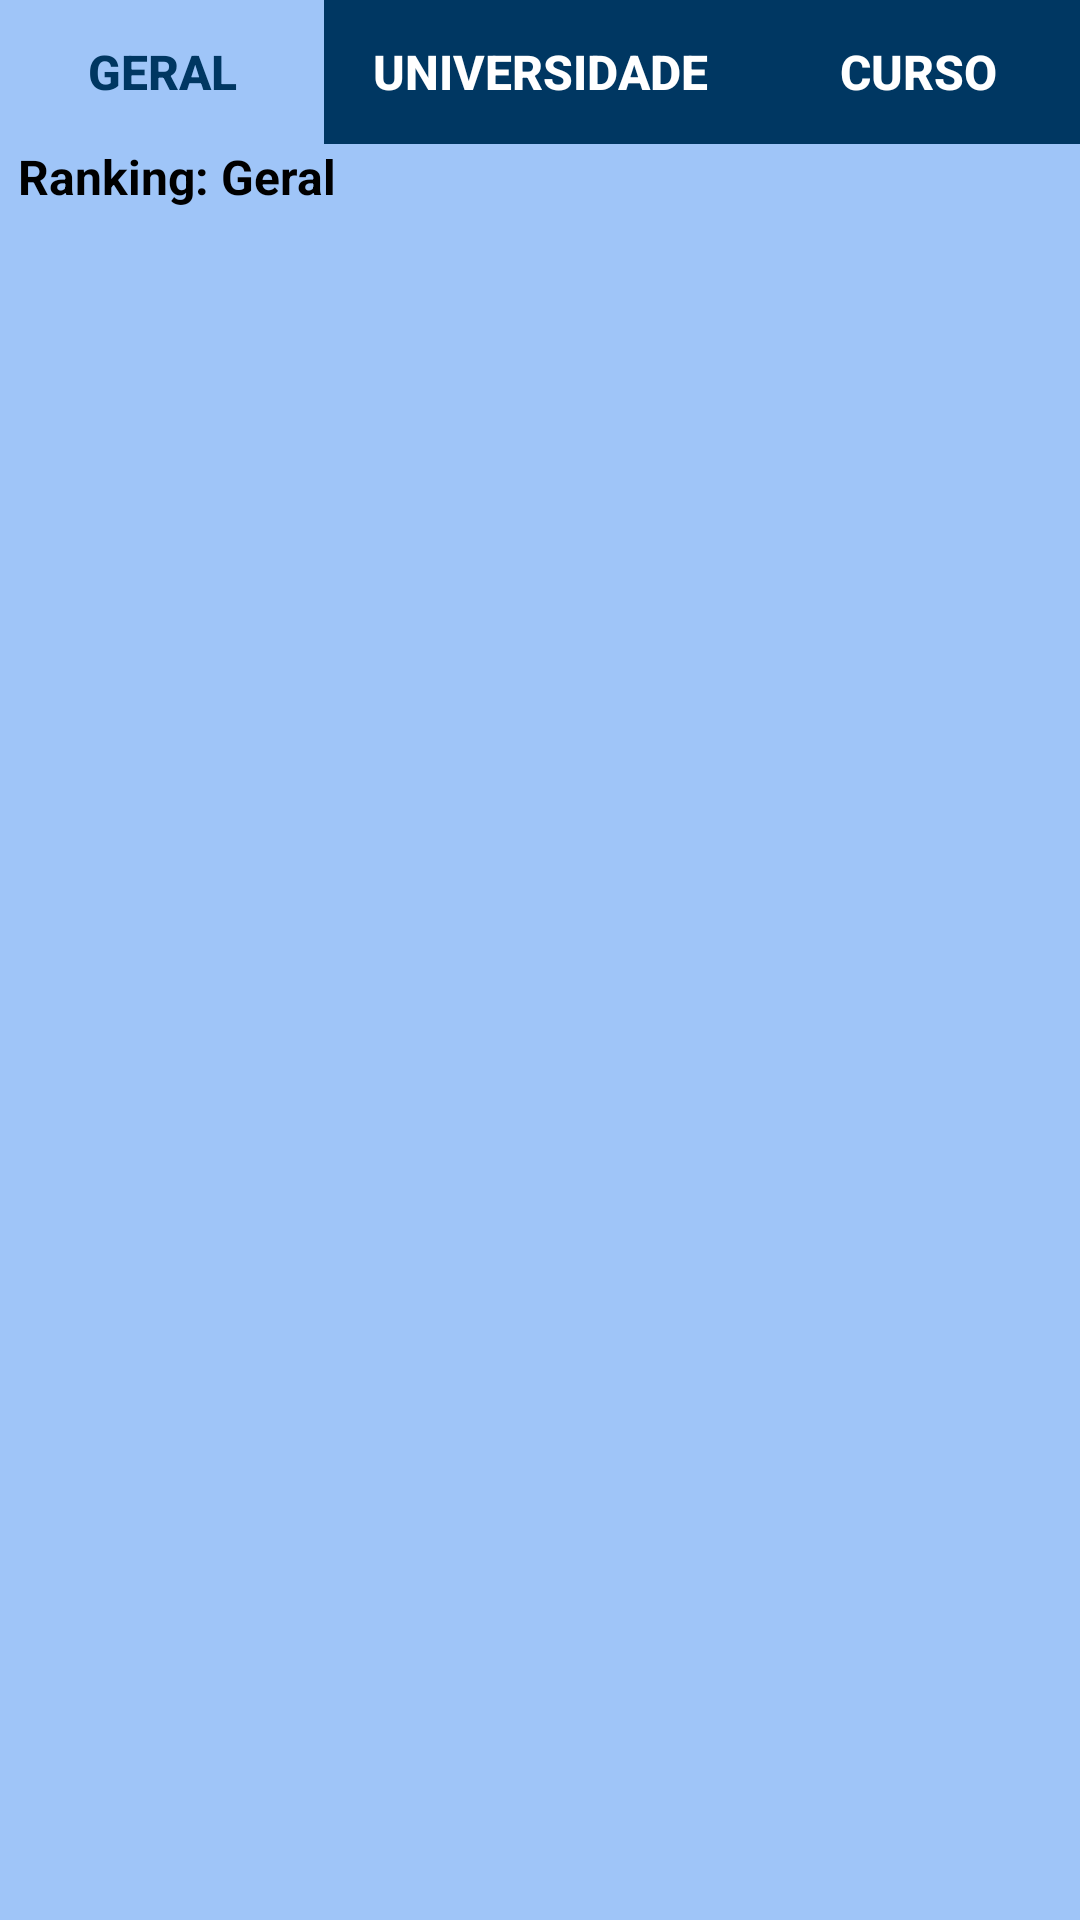

Produce the Android XML layout that renders to this screen, including the resource entries it uses.
<!-- AndroidManifest.xml: application theme AppTheme -->
<!-- res/layout/fragment_ranking.xml -->
<?xml version="1.0" encoding="utf-8"?>
<FrameLayout xmlns:android="http://schemas.android.com/apk/res/android"
    xmlns:tools="http://schemas.android.com/tools"
    android:layout_width="match_parent"
    android:layout_height="match_parent"
    android:background="#9FC5F8"
    tools:context=".RankingFragment">

    <LinearLayout
        xmlns:android="http://schemas.android.com/apk/res/android"
        android:layout_width="match_parent"
        android:layout_height="match_parent"
        android:orientation="vertical">

        <LinearLayout
            xmlns:android="http://schemas.android.com/apk/res/android"
            android:layout_width="match_parent"
            android:layout_height="wrap_content"
            android:orientation="horizontal">

            <Button
                android:id="@+id/btnGeral"
                android:layout_width="0dp"
                android:layout_height="wrap_content"
                android:layout_weight="0.3"
                android:background="#9FC5F8"
                android:text="Geral"
                android:textColor="@color/colorPrimary"
                android:textSize="16sp"
                android:textStyle="bold"/>

            <Button
                android:id="@+id/btnUniversidade"
                android:layout_width="0dp"
                android:layout_height="wrap_content"
                android:layout_weight="0.4"
                android:background="@color/colorPrimary"
                android:text="Universidade"
                android:textColor="#FFFFFF"
                android:textSize="16sp"
                android:textStyle="bold"/>

            <Button
                android:id="@+id/btnCurso"
                android:layout_width="0dp"
                android:layout_height="wrap_content"
                android:layout_weight="0.3"
                android:background="@color/colorPrimary"
                android:text="Curso"
                android:textColor="#FFFFFF"
                android:textSize="16sp"
                android:textStyle="bold"/>

        </LinearLayout>

        <TextView
            android:id="@+id/tvTipoRanking"
            android:layout_width="match_parent"
            android:layout_height="wrap_content"
            android:textColor="#000000"
            android:textSize="16sp"
            android:textStyle="bold"
            android:gravity="left"
            android:text="Ranking: Geral"
            android:layout_marginLeft="6dp" />

        <ListView
            android:id="@+id/lvListaRanking"
            android:layout_width="match_parent"
            android:layout_height="match_parent" />

    </LinearLayout>



</FrameLayout>
<!-- resources referenced by this layout -->
<resources>
  <color name="colorPrimary">#003762</color>
  <style name="AppTheme" parent="Theme.AppCompat.Light.DarkActionBar">
          
          <item name="colorPrimary">@color/colorPrimary</item>
          <item name="colorPrimaryDark">@color/colorPrimaryDark</item>
          <item name="colorAccent">@color/colorAccent</item>
      </style>
  <color name="colorPrimaryDark">#303F9F</color>
  <color name="colorAccent">#FF4081</color>
</resources>
